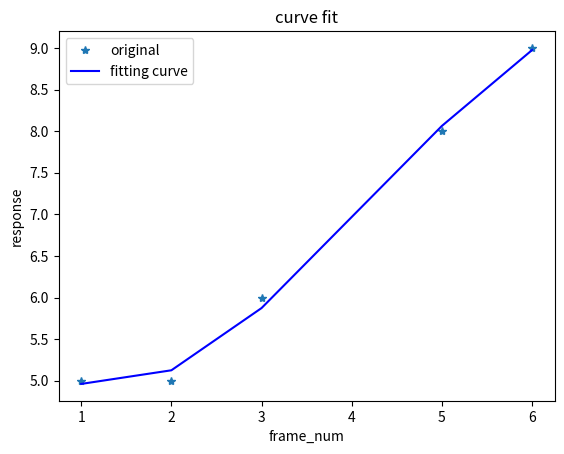

Write Python code to recreate this figure.
import numpy as np
import matplotlib.pyplot as plt
#def cal_trend(eight_angs):#考虑每30帧对个体拟合各部件的运动趋势

#def trend_match(eight_angs):


def curve_fit(data,is_show=False):#某一部件的旋转角数据,list
    data_y=np.array(data[:])
    flag=(data_y!=-1)
    data_x=np.array([i for i in range(data_y.shape[0])])
    data_x=data_x[flag]
    data_y=data_y[flag]
    W=np.polyfit(data_x,data_y,3)
    if is_show :
        f_x=np.poly1d(W)
        print(f_x)
        f_x=f_x(data_x)
        plt.plot(data_x,data_y,'*',label='original')
        plt.plot(data_x,f_x,color='b',label='fitting curve')
        plt.xlabel('frame_num')
        plt.ylabel('response')
        plt.legend(loc='upper left')
        plt.title('curve fit')
        plt.show()


def cal_angle(O,A,B):
    #计算OA到OB的顺时针旋转角,OAB格式为np.array,返回角度范围0-360°
    x=A-O
    y=B-O
    x_len=np.sqrt(x.dot(x))
    y_len=np.sqrt(y.dot(y))
    cos_ang=x.dot(y)/(x_len*y_len)
    angle=np.arccos(cos_ang)
    flag=(A[0]-O[0])*(B[1]-O[1])-(B[0]-O[0])*(A[1]-O[1])
    if flag>0 :
        angle=2*np.pi-angle
    angle=angle*180/np.pi
    return angle

def trans_data(joints):#未验证是否正确
    #将关节点数据由位置转换成各部件旋转角，每个部件的数据单独放在一个列表内
    joint_2=[]  #joint后面编号对应所计算旋转角的旋转点
    joint_3=[]
    joint_5=[]
    joint_6=[]
    joint_8=[]
    joint_9=[]
    joint_11=[]
    joint_12=[]
    for i in joints:
        human=np.array(i)
        key_flag=[]#记录部件是否被检测到
        for i in range(18):#18个部件，x y依次排布
            if human[2*i]==0 and human[2*i+1]==0 :
                key_flag.append(False)
            else:
                key_flag.append(True)
        if key_flag[1] :
            if key_flag[2] and key_flag[3] :
                joint_2.append(cal_angle(human[4:6],human[2:4],human[6:8]))
            else :
                joint_2.append(-1)
            if key_flag[5] and key_flag[6] :
                joint_5.append(cal_angle(human[10:12],human[2:4],human[12:14]))
            else :
                joint_5.append(-1)
            if key_flag[8] and key_flag[9] :
                joint_8.append(cal_angle(human[16:18],human[2:4],human[18:20]))
            else :
                joint_8.append(-1)
            if key_flag[11] and key_flag[12] :
                joint_11.append(cal_angle(human[22:24],human[2:4],human[24:26]))
            else :
                joint_11.append(-1)
        else :
            joint_2.append(-1)
            joint_5.append(-1)
            joint_8.append(-1)
            joint_11.append(-1)
        if key_flag[2] and key_flag[3] and key_flag[4] :
            joint_3.append(cal_angle(human[6:8],human[4:6],human[8:10]))
        else :
            joint_3.append(-1)
        if key_flag[5] and key_flag[6] and key_flag[7] :
            joint_6.append(cal_angle(human[12:14],human[10:12],human[14:16]))
        else :
            joint_6.append(-1)
        if key_flag[8] and key_flag[9] and key_flag[10] :
            joint_9.append(cal_angle(human[18:20],human[16:18],human[20:22]))
        else :
            joint_9.append(-1)
        if key_flag[11] and key_flag[12] and key_flag[13] :
            joint_12.append(cal_angle(human[24:26],human[22:24],human[26:28]))
        else :
            joint_12.append(-1)
    return [joint_2,joint_3,joint_5,joint_6,joint_8,joint_9,joint_11,joint_12]


def load_data(file_string):
    data=[]
    with open(file_string,'r') as fp :#load data
        while True :
            lines=fp.readline()
            if not lines :
                break
            tmp=[float(i) for i in lines.split()]
            data.append(tmp)
        data=np.array(data)
    return data

#TEST
data=[-1,5,5,6,-1,8,9]
curve_fit(data,is_show=True)
